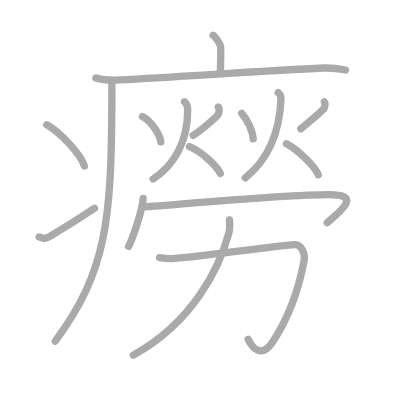
t = 0.00 s
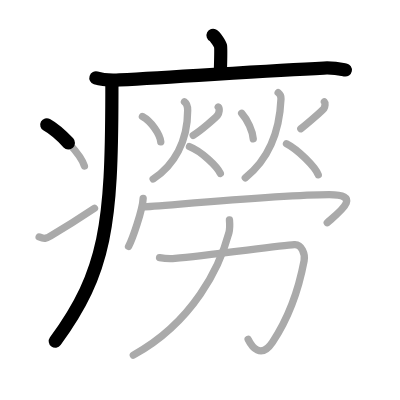
t = 3.50 s
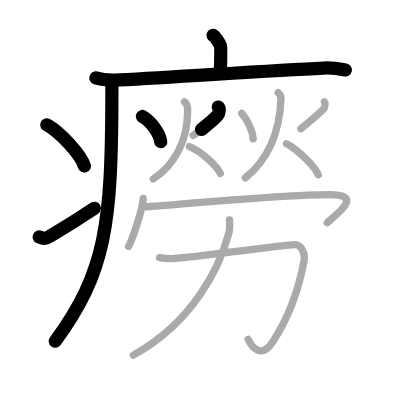
t = 6.75 s
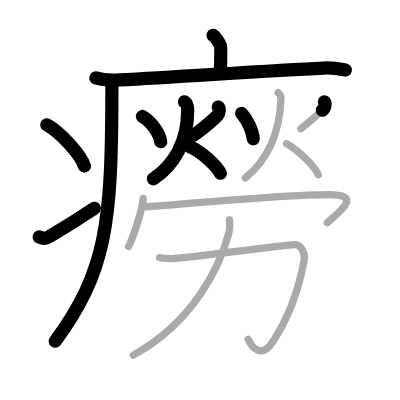
t = 10.25 s
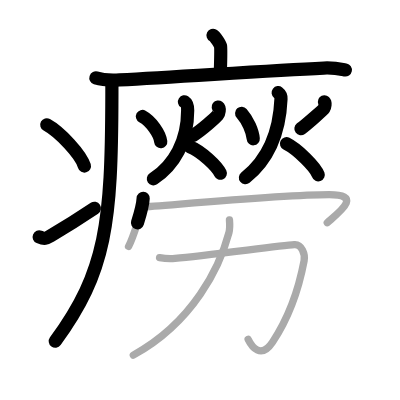
t = 13.50 s
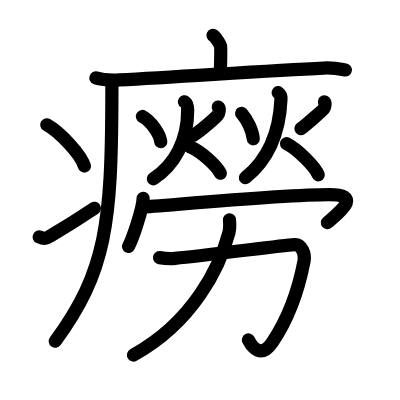
t = 17.00 s

The animated SVG that drew these frames (rendered in a browser with its animation timeline set to each time). Animation: 17 SMIL elements (animate=17); one cycle of 17.00 s.

<?xml version="1.0" standalone="no"?>
<!DOCTYPE svg PUBLIC "-//W3C//DTD SVG 1.1//EN"   "http://www.w3.org/Graphics/SVG/1.1/DTD/svg11.dtd">
<svg width="400px" height="400px"  version="1.1" xmlns="http://www.w3.org/2000/svg">
  <defs>
    <marker id="Triangle" viewBox="0 0 10 10" refX="0" refY="5" markerUnits="strokeWidth" markerWidth="3" style="stroke-opacity:0%;fill:#aaaaaa;" markerHeight="2" orient="auto">
      <path d="M 0 0 L 10 5 L 0 10 z" />
    </marker>
    
    <marker id="Arrow" viewBox="0 0 10 10" refX="5" refY="5" markerUnits="strokeWidth" markerWidth="1.8" style="stroke-opacity:0%;fill:#770000;" markerHeight="2" orient="auto">
      <path d="M 0 4 L 6 4 L 4 1 L 10 5 L 4 9 L 6 6 L 0 6 z" />
        <circle cx="5" cy="5" r="5" />
      </marker>
    
    <marker id="TriangleRed" viewBox="0 0 10 10" refX="0" refY="5" markerUnits="strokeWidth" markerWidth="3" style="stroke-opacity:0%;fill:#CC0000;" markerHeight="2" orient="auto">
      <path d="M 0 0 L 10 5 L 0 10 z" />
    </marker>
    
    <marker id="ArrowRed" viewBox="0 0 10 10" refX="5" refY="5" markerUnits="strokeWidth" markerWidth="1.8" style="stroke-opacity:0%;fill:#CC0000;" markerHeight="2" orient="auto">
      <path d="M 0 4 L 6 4 L 4 1 L 10 5 L 4 9 L 6 6 L 0 6 z" />
        <circle cx="5" cy="5" r="5" />
      </marker>
    
  </defs>
  
  <path style="fill:#ffffff; fill-opacity:100%; fill-rule:evenodd; stroke-width:0;" d="M 0 0 L 400px 0 L 400px 400px L 0 400px L 0 0" />

  <g transform="scale(3.6697247706422 3.6697247706422)">
<path style="fill:none; fill-opacity:0%; fill-rule:evenodd; stroke:#aaaaaa; stroke-opacity:100%; stroke-width: 1.5pt; stroke-linejoin:round; stroke-linecap:round;" d="M58.06 9.63c0.61 0.31 1.91 2.33 2.04 2.96c0.12 0.62 0.06 3.27-0.06 7.16"></path>
<path style="fill:none; fill-opacity:0%; fill-rule:evenodd; stroke:#aaaaaa; stroke-opacity:100%; stroke-width: 1.5pt; stroke-linejoin:round; stroke-linecap:round;" d="M26.13 21.23c1.68 0.54 4.77 0.63 6.45 0.54c17.5-0.91 40.08-2.52 55.66-3.23c2.8-0.13 4.49 0.26 5.89 0.53"></path>
<path style="fill:none; fill-opacity:0%; fill-rule:evenodd; stroke:#aaaaaa; stroke-opacity:100%; stroke-width: 1.5pt; stroke-linejoin:round; stroke-linecap:round;" d="M30.49 22c0 1.28 0 2.53 0 3.75c-0.08 35.04-1.48 48.17-15.43 67.22"></path>
<path style="fill:none; fill-opacity:0%; fill-rule:evenodd; stroke:#aaaaaa; stroke-opacity:100%; stroke-width: 1.5pt; stroke-linejoin:round; stroke-linecap:round;" d="M12.75 34c3.62 1.98 9.34 8.16 10.25 11.25"></path>
<path style="fill:none; fill-opacity:0%; fill-rule:evenodd; stroke:#aaaaaa; stroke-opacity:100%; stroke-width: 1.5pt; stroke-linejoin:round; stroke-linecap:round;" d="M10.67 64.57c1.44 0.61 1.88 0.43 3.15-0.31c5.11-3 8.06-4.92 11.93-7.51"></path>
<path style="fill:none; fill-opacity:0%; fill-rule:evenodd; stroke:#aaaaaa; stroke-opacity:100%; stroke-width: 1.5pt; stroke-linejoin:round; stroke-linecap:round;" d="M38.81 31.74c2.4 1.3 4.79 4.82 5 6.92"></path>
<path style="fill:none; fill-opacity:0%; fill-rule:evenodd; stroke:#aaaaaa; stroke-opacity:100%; stroke-width: 1.5pt; stroke-linejoin:round; stroke-linecap:round;" d="M59.47 29.17c0.48 0.36 0.25 1.7-0.18 2.26c-0.44 0.56-4.46 4.14-6.64 5.46"></path>
<path style="fill:none; fill-opacity:0%; fill-rule:evenodd; stroke:#aaaaaa; stroke-opacity:100%; stroke-width: 1.5pt; stroke-linejoin:round; stroke-linecap:round;" d="M50.27 27.75c0.86 0.56 0.87 1.99 0.87 2.35c0 8.4-3.64 14.9-9.4 18.67"></path>
<path style="fill:none; fill-opacity:0%; fill-rule:evenodd; stroke:#aaaaaa; stroke-opacity:100%; stroke-width: 1.5pt; stroke-linejoin:round; stroke-linecap:round;" d="M51.63 39.96c3.33 1.3 7.54 5.43 8.41 7.27"></path>
<path style="fill:none; fill-opacity:0%; fill-rule:evenodd; stroke:#aaaaaa; stroke-opacity:100%; stroke-width: 1.5pt; stroke-linejoin:round; stroke-linecap:round;" d="M65.85 30.87c1.66 1.87 2.99 4.88 3.16 6.97"></path>
<path style="fill:none; fill-opacity:0%; fill-rule:evenodd; stroke:#aaaaaa; stroke-opacity:100%; stroke-width: 1.5pt; stroke-linejoin:round; stroke-linecap:round;" d="M88.4 27.76c0.31 0.29 0.17 1.35-0.12 1.8c-0.28 0.45-4.89 4.47-6.31 5.52"></path>
<path style="fill:none; fill-opacity:0%; fill-rule:evenodd; stroke:#aaaaaa; stroke-opacity:100%; stroke-width: 1.5pt; stroke-linejoin:round; stroke-linecap:round;" d="M75.8 25.25c0.77 0.59 0.79 1.32 0.77 1.69C76.25 34.5 74 42.75 66.84 48.46"></path>
<path style="fill:none; fill-opacity:0%; fill-rule:evenodd; stroke:#aaaaaa; stroke-opacity:100%; stroke-width: 1.5pt; stroke-linejoin:round; stroke-linecap:round;" d="M78.07 39.16c3.03 1.52 7.86 6.33 8.65 8.48"></path>
<path style="fill:none; fill-opacity:0%; fill-rule:evenodd; stroke:#aaaaaa; stroke-opacity:100%; stroke-width: 1.5pt; stroke-linejoin:round; stroke-linecap:round;" d="M39.01 54.04c-0.12 3.11-2.97 11.24-3.98 13.1"></path>
<path style="fill:none; fill-opacity:0%; fill-rule:evenodd; stroke:#aaaaaa; stroke-opacity:100%; stroke-width: 1.5pt; stroke-linejoin:round; stroke-linecap:round;" d="M39.09 56.37c2.68 0 37.16-3.33 50.62-3.33c9.16 0 2.89 4.63-0.53 7.65"></path>
<path style="fill:none; fill-opacity:0%; fill-rule:evenodd; stroke:#aaaaaa; stroke-opacity:100%; stroke-width: 1.5pt; stroke-linejoin:round; stroke-linecap:round;" d="M43.48 70.2c1.77 0.3 3.3 0.28 4.21 0.2c8.57-0.75 28.42-3.46 32.51-3.75c2.06-0.15 3 2.66 2.67 4.41c-1.36 7.19-3.61 14.69-8.62 22.19c-3.17 4.74-5.65 1.2-6.63-0.78"></path>
<path style="fill:none; fill-opacity:0%; fill-rule:evenodd; stroke:#aaaaaa; stroke-opacity:100%; stroke-width: 1.5pt; stroke-linejoin:round; stroke-linecap:round;" d="M62.53 59.92c0.07 0.87 0.18 2.25-0.15 3.49c-2.44 9.2-9.63 24.34-26.05 33.36"></path>

<path style="fill:none; fill-opacity:0%; fill-rule:evenodd; stroke:#000000; stroke-opacity:100%; stroke-width: 2.7pt; stroke-linejoin:round; stroke-linecap:round;" d="M58.06 9.63c0.61 0.31 1.91 2.33 2.04 2.96c0.12 0.62 0.06 3.27-0.06 7.16" pathLength="100" stroke-dashoffset="100" stroke-dasharray="100 105"><animate id="dashAnim1" attributeName="stroke-dashoffset" from="100" to="0" dur="1s" calcMode="linear" fill="freeze"/></path>
<path style="fill:none; fill-opacity:0%; fill-rule:evenodd; stroke:#000000; stroke-opacity:100%; stroke-width: 2.7pt; stroke-linejoin:round; stroke-linecap:round;" d="M26.13 21.23c1.68 0.54 4.77 0.63 6.45 0.54c17.5-0.91 40.08-2.52 55.66-3.23c2.8-0.13 4.49 0.26 5.89 0.53" pathLength="100" stroke-dashoffset="100" stroke-dasharray="100 105"><animate id="dashAnim2" attributeName="stroke-dashoffset" from="100" to="0" dur="1s" calcMode="linear" begin="dashAnim1.end" fill="freeze"/></path>
<path style="fill:none; fill-opacity:0%; fill-rule:evenodd; stroke:#000000; stroke-opacity:100%; stroke-width: 2.7pt; stroke-linejoin:round; stroke-linecap:round;" d="M30.49 22c0 1.28 0 2.53 0 3.75c-0.08 35.04-1.48 48.17-15.43 67.22" pathLength="100" stroke-dashoffset="100" stroke-dasharray="100 105"><animate id="dashAnim3" attributeName="stroke-dashoffset" from="100" to="0" dur="1s" calcMode="linear" begin="dashAnim2.end" fill="freeze"/></path>
<path style="fill:none; fill-opacity:0%; fill-rule:evenodd; stroke:#000000; stroke-opacity:100%; stroke-width: 2.7pt; stroke-linejoin:round; stroke-linecap:round;" d="M12.75 34c3.62 1.98 9.34 8.16 10.25 11.25" pathLength="100" stroke-dashoffset="100" stroke-dasharray="100 105"><animate id="dashAnim4" attributeName="stroke-dashoffset" from="100" to="0" dur="1s" calcMode="linear" begin="dashAnim3.end" fill="freeze"/></path>
<path style="fill:none; fill-opacity:0%; fill-rule:evenodd; stroke:#000000; stroke-opacity:100%; stroke-width: 2.7pt; stroke-linejoin:round; stroke-linecap:round;" d="M10.67 64.57c1.44 0.61 1.88 0.43 3.15-0.31c5.11-3 8.06-4.92 11.93-7.51" pathLength="100" stroke-dashoffset="100" stroke-dasharray="100 105"><animate id="dashAnim5" attributeName="stroke-dashoffset" from="100" to="0" dur="1s" calcMode="linear" begin="dashAnim4.end" fill="freeze"/></path>
<path style="fill:none; fill-opacity:0%; fill-rule:evenodd; stroke:#000000; stroke-opacity:100%; stroke-width: 2.7pt; stroke-linejoin:round; stroke-linecap:round;" d="M38.81 31.74c2.4 1.3 4.79 4.82 5 6.92" pathLength="100" stroke-dashoffset="100" stroke-dasharray="100 105"><animate id="dashAnim6" attributeName="stroke-dashoffset" from="100" to="0" dur="1s" calcMode="linear" begin="dashAnim5.end" fill="freeze"/></path>
<path style="fill:none; fill-opacity:0%; fill-rule:evenodd; stroke:#000000; stroke-opacity:100%; stroke-width: 2.7pt; stroke-linejoin:round; stroke-linecap:round;" d="M59.47 29.17c0.48 0.36 0.25 1.7-0.18 2.26c-0.44 0.56-4.46 4.14-6.64 5.46" pathLength="100" stroke-dashoffset="100" stroke-dasharray="100 105"><animate id="dashAnim7" attributeName="stroke-dashoffset" from="100" to="0" dur="1s" calcMode="linear" begin="dashAnim6.end" fill="freeze"/></path>
<path style="fill:none; fill-opacity:0%; fill-rule:evenodd; stroke:#000000; stroke-opacity:100%; stroke-width: 2.7pt; stroke-linejoin:round; stroke-linecap:round;" d="M50.27 27.75c0.86 0.56 0.87 1.99 0.87 2.35c0 8.4-3.64 14.9-9.4 18.67" pathLength="100" stroke-dashoffset="100" stroke-dasharray="100 105"><animate id="dashAnim8" attributeName="stroke-dashoffset" from="100" to="0" dur="1s" calcMode="linear" begin="dashAnim7.end" fill="freeze"/></path>
<path style="fill:none; fill-opacity:0%; fill-rule:evenodd; stroke:#000000; stroke-opacity:100%; stroke-width: 2.7pt; stroke-linejoin:round; stroke-linecap:round;" d="M51.63 39.96c3.33 1.3 7.54 5.43 8.41 7.27" pathLength="100" stroke-dashoffset="100" stroke-dasharray="100 105"><animate id="dashAnim9" attributeName="stroke-dashoffset" from="100" to="0" dur="1s" calcMode="linear" begin="dashAnim8.end" fill="freeze"/></path>
<path style="fill:none; fill-opacity:0%; fill-rule:evenodd; stroke:#000000; stroke-opacity:100%; stroke-width: 2.7pt; stroke-linejoin:round; stroke-linecap:round;" d="M65.85 30.87c1.66 1.87 2.99 4.88 3.16 6.97" pathLength="100" stroke-dashoffset="100" stroke-dasharray="100 105"><animate id="dashAnim10" attributeName="stroke-dashoffset" from="100" to="0" dur="1s" calcMode="linear" begin="dashAnim9.end" fill="freeze"/></path>
<path style="fill:none; fill-opacity:0%; fill-rule:evenodd; stroke:#000000; stroke-opacity:100%; stroke-width: 2.7pt; stroke-linejoin:round; stroke-linecap:round;" d="M88.4 27.76c0.31 0.29 0.17 1.35-0.12 1.8c-0.28 0.45-4.89 4.47-6.31 5.52" pathLength="100" stroke-dashoffset="100" stroke-dasharray="100 105"><animate id="dashAnim11" attributeName="stroke-dashoffset" from="100" to="0" dur="1s" calcMode="linear" begin="dashAnim10.end" fill="freeze"/></path>
<path style="fill:none; fill-opacity:0%; fill-rule:evenodd; stroke:#000000; stroke-opacity:100%; stroke-width: 2.7pt; stroke-linejoin:round; stroke-linecap:round;" d="M75.8 25.25c0.77 0.59 0.79 1.32 0.77 1.69C76.25 34.5 74 42.75 66.84 48.46" pathLength="100" stroke-dashoffset="100" stroke-dasharray="100 105"><animate id="dashAnim12" attributeName="stroke-dashoffset" from="100" to="0" dur="1s" calcMode="linear" begin="dashAnim11.end" fill="freeze"/></path>
<path style="fill:none; fill-opacity:0%; fill-rule:evenodd; stroke:#000000; stroke-opacity:100%; stroke-width: 2.7pt; stroke-linejoin:round; stroke-linecap:round;" d="M78.07 39.16c3.03 1.52 7.86 6.33 8.65 8.48" pathLength="100" stroke-dashoffset="100" stroke-dasharray="100 105"><animate id="dashAnim13" attributeName="stroke-dashoffset" from="100" to="0" dur="1s" calcMode="linear" begin="dashAnim12.end" fill="freeze"/></path>
<path style="fill:none; fill-opacity:0%; fill-rule:evenodd; stroke:#000000; stroke-opacity:100%; stroke-width: 2.7pt; stroke-linejoin:round; stroke-linecap:round;" d="M39.01 54.04c-0.12 3.11-2.97 11.24-3.98 13.1" pathLength="100" stroke-dashoffset="100" stroke-dasharray="100 105"><animate id="dashAnim14" attributeName="stroke-dashoffset" from="100" to="0" dur="1s" calcMode="linear" begin="dashAnim13.end" fill="freeze"/></path>
<path style="fill:none; fill-opacity:0%; fill-rule:evenodd; stroke:#000000; stroke-opacity:100%; stroke-width: 2.7pt; stroke-linejoin:round; stroke-linecap:round;" d="M39.09 56.37c2.68 0 37.16-3.33 50.62-3.33c9.16 0 2.89 4.63-0.53 7.65" pathLength="100" stroke-dashoffset="100" stroke-dasharray="100 105"><animate id="dashAnim15" attributeName="stroke-dashoffset" from="100" to="0" dur="1s" calcMode="linear" begin="dashAnim14.end" fill="freeze"/></path>
<path style="fill:none; fill-opacity:0%; fill-rule:evenodd; stroke:#000000; stroke-opacity:100%; stroke-width: 2.7pt; stroke-linejoin:round; stroke-linecap:round;" d="M43.48 70.2c1.77 0.3 3.3 0.28 4.21 0.2c8.57-0.75 28.42-3.46 32.51-3.75c2.06-0.15 3 2.66 2.67 4.41c-1.36 7.19-3.61 14.69-8.62 22.19c-3.17 4.74-5.65 1.2-6.63-0.78" pathLength="100" stroke-dashoffset="100" stroke-dasharray="100 105"><animate id="dashAnim16" attributeName="stroke-dashoffset" from="100" to="0" dur="1s" calcMode="linear" begin="dashAnim15.end" fill="freeze"/></path>
<path style="fill:none; fill-opacity:0%; fill-rule:evenodd; stroke:#000000; stroke-opacity:100%; stroke-width: 2.7pt; stroke-linejoin:round; stroke-linecap:round;" d="M62.53 59.92c0.07 0.87 0.18 2.25-0.15 3.49c-2.44 9.2-9.63 24.34-26.05 33.36" pathLength="100" stroke-dashoffset="100" stroke-dasharray="100 105"><animate id="dashAnim17" attributeName="stroke-dashoffset" from="100" to="0" dur="1s" calcMode="linear" begin="dashAnim16.end" fill="freeze"/></path>

</g>

</svg>  
          
